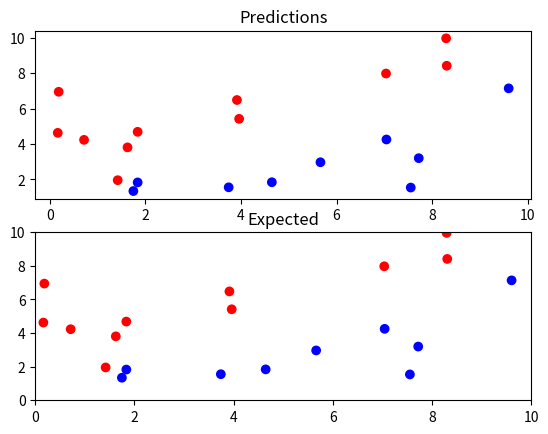

Write the Python code that produced this figure.
import matplotlib.pyplot as plt
import numpy as np
import time

def forward(NN, B):
    cache.clear()  # clear cache
    activation = B
    for i, layer in enumerate(NN):
        Z = np.matmul(layer[0], activation) + layer[1]  # multiply weights and add biases

        # activation function
        if i != (len(NN)-1):
            activation = ReLU(Z)
        else:
            activation = Softmax(Z)

        cache.append((Z, activation))  # save Z and activation values into cache
    return activation

def ReLU(Z):
    return np.maximum(0, Z)

def ReLU_derivative(Z):
    return (Z > 0).astype(float)

def Softmax(array):
    exp_values = np.exp(array - np.max(array, axis=0, keepdims=True))  # Stabilize for each column
    return exp_values / np.sum(exp_values, axis=0, keepdims=True)  # Normalize for each column

def cost(input, predicted):
    expected = actual_output(input)
    return np.average((predicted - expected)**2)

def actual_output(input_matrix):
    input_matrix = np.transpose(input_matrix)
    output = np.zeros_like(input_matrix)
    for i, input in enumerate(input_matrix):
        if input[0] < input[1]:
            output[i][0] = 1
        else:
            output[i][1] = 1
    return np.transpose(output)

def backward(NN, B, predicted, learning_rate):
    expected = actual_output(B)
    m = B.shape[1]  # batch size

    # Compute the derivative of the cost function with respect to the output layer
    dZ = (predicted - expected) * 2 / m  # Mean squared error derivative

    for i in reversed(range(len(NN))):
        weights, biases = NN[i]
        Z, activation = cache[i]
        prev_activation = B if i == 0 else cache[i-1][1]

        # Compute gradients for weights and biases
        dW = np.matmul(dZ, prev_activation.T)
        db = np.sum(dZ, axis=1, keepdims=True)

        # Update weights and biases
        NN[i][0] -= learning_rate * dW
        NN[i][1] -= learning_rate * db

        # Propagate the error backward
        if i > 0:
            dZ = np.matmul(weights.T, dZ) * ReLU_derivative(cache[i-1][0])


# Neural network initialization
W1 = np.random.uniform(-1, 1, (2, 2))
b1 = np.random.uniform(-1, 1, (2, 1))

W2 = np.random.uniform(-1, 1, (2, 2))
b2 = np.random.uniform(-1, 1, (2, 1))

W3 = np.random.uniform(-1, 1, (2, 2))
b3 = np.random.uniform(-1, 1, (2, 1))

NeuralNetwork = [[W1, b1],
                 [W2, b2],
                 [W3, b3]]

cache = []

# Data Generation
dataset = np.random.rand(100, 2) * 10
data_train = np.transpose(dataset[:80])
data_test = np.transpose(dataset[80:])

# Training
batches = data_train.reshape(8, 2, 10)
learning_rate = 0.001

for epoch in range(1000):
    for batch in batches:
        output = forward(NeuralNetwork, batch)
        cost_value = cost(batch, output)
        backward(NeuralNetwork, batch, output, learning_rate)

    if epoch % 100 == 0:
        print(f"Epoch {epoch}, Cost: {cost_value}")

# Visualization
# Blue -> point is below y=x (bottom neuron)
# Red -> point is above y=x (upper neuron)
color = {0: "blue", 1: "red"}

x = data_test[0]
y = data_test[1]

figure, axis = plt.subplots(2)

start_time = time.perf_counter()

# Inference
output = forward(NeuralNetwork, data_test)

end_time = time.perf_counter()

elapsed_time = end_time - start_time
print(f"Inference computed in {elapsed_time:.9f} seconds.")

# Predicted Outputs
colors = []
for prediction in output[0]:
    colors.append(color[round(prediction)])
plt.xlim(0,10)
plt.ylim(0,10)
axis[0].scatter(x, y, c=colors)
axis[0].set_title("Predictions")

# Actual Outputs
colors = []
for prediction in actual_output(data_test)[0]:
    colors.append(color[prediction])
axis[1].scatter(x, y, c=colors)
axis[1].set_title("Expected")

plt.show()